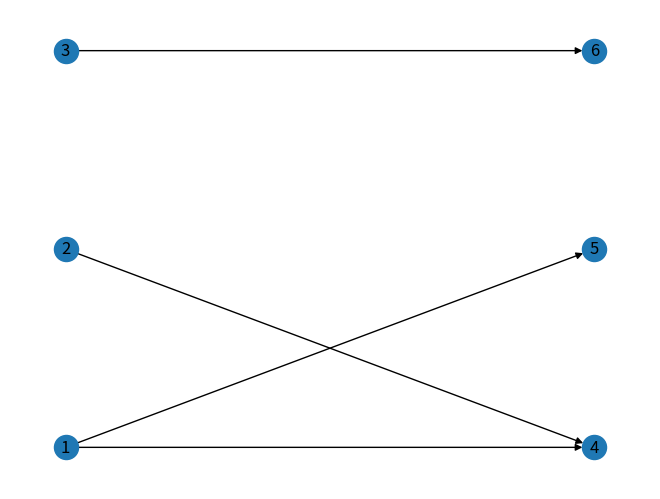

Python code for this plot:
import random

import numpy as np
import matplotlib.pyplot as plt
import networkx as nx

class CausalStructure(object):
    def __init__(self, adj_list):
        self.graph = nx.DiGraph()
        self.causes = []
        for node in adj_list:
            for succesor in adj_list[node]:
                self.graph.add_edge(node, succesor[0], weight=succesor[1])
            self.causes.append(node)
    def get_structure(self):
        pass
    def draw_graph(self, filename="graph", is_master=False):
        if is_master:
            pos = None
        else:
            pos = nx.bipartite_layout(self.graph, self.causes)
        nx.draw(self.graph, pos=pos, with_labels=True)
        plt.savefig("{}.pdf".format(filename))
        # plt.show()
        plt.close()
    def get_causes(self, node, shuffle=True, threshold=0.5):
        if node not in self.graph:
            return []
        preds = list(self.graph.predecessors(node))
        preds = [i for i in preds if self.graph[i][node]["weight"] > threshold]
        if shuffle: random.shuffle(preds)
        return preds

if __name__ == "__main__":
    adj = {
        1: [(4, 1), (5, 1)],
        2: [(4, 1)],
        3: [(6, 1)],
    }
    graph = CausalStructure(adj)
    print(graph.get_causes(2))
    print(graph.get_causes(25))
    graph.draw_graph()
    
